Run: headless pygame with SDL's dummy video driver; simulated clock (each Clock.tick advances the game by its frame time, no real sleeping); random seed 0; keys injected as events and as key.get_pressed() state; no mouse input.
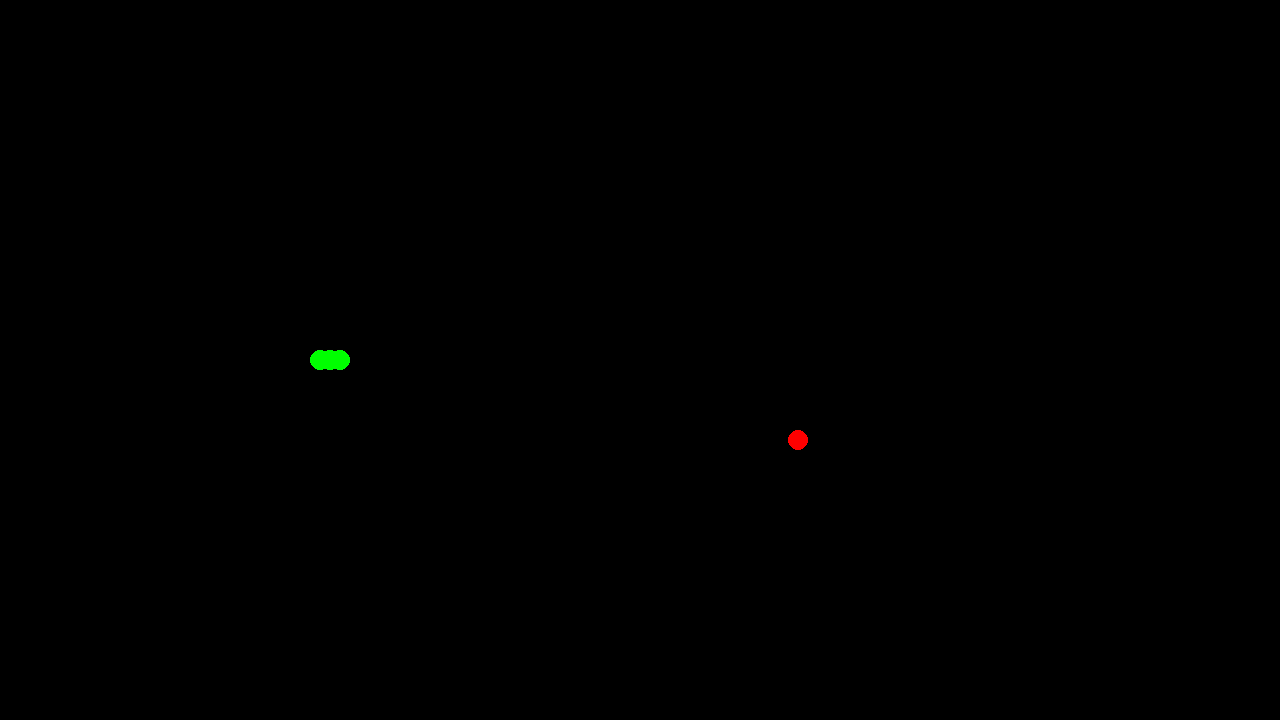
Frame 1 of 4 · flips 1–60 · no input
Frame 2 of 4 · flips 61–180 · tapped SPACE, RETURN · held RIGHT (→), D · screen unchanged from frame 1, image omitted
Frame 3 of 4 · flips 181–300 · held DOWN (↓), S · screen unchanged from frame 2, image omitted
Frame 4 of 4 · flips 301–420 · held LEFT (←), A, UP (↑), W · screen unchanged from frame 3, image omitted

The pygame program that drew these frames:

import pygame
import random


def generate_random_position(screen_width, screen_height, radius):
    x = random.randint(radius, screen_width - radius)
    y = random.randint(radius, screen_height - radius)
    return (x, y)

def draw_snake():
    for segment in snake_body:
        pygame.draw.circle(screen, (0, 255, 0), segment, radius)
# pygame setup
pygame.init()
screen = pygame.display.set_mode((1280, 720))
running = True

radius = 10
snake_body = [(340, 360), (330, 360), (320, 360)]
circle_color = (255, 0, 0)
circle_position = generate_random_position(1280, 720, radius)

while running:
    for event in pygame.event.get():
        if event.type == pygame.QUIT:
            running = False
    screen.fill("black")
    pygame.draw.circle(screen, circle_color, circle_position, radius)

    # snake body
    draw_snake()

    pygame.display.flip()
pygame.quit()
